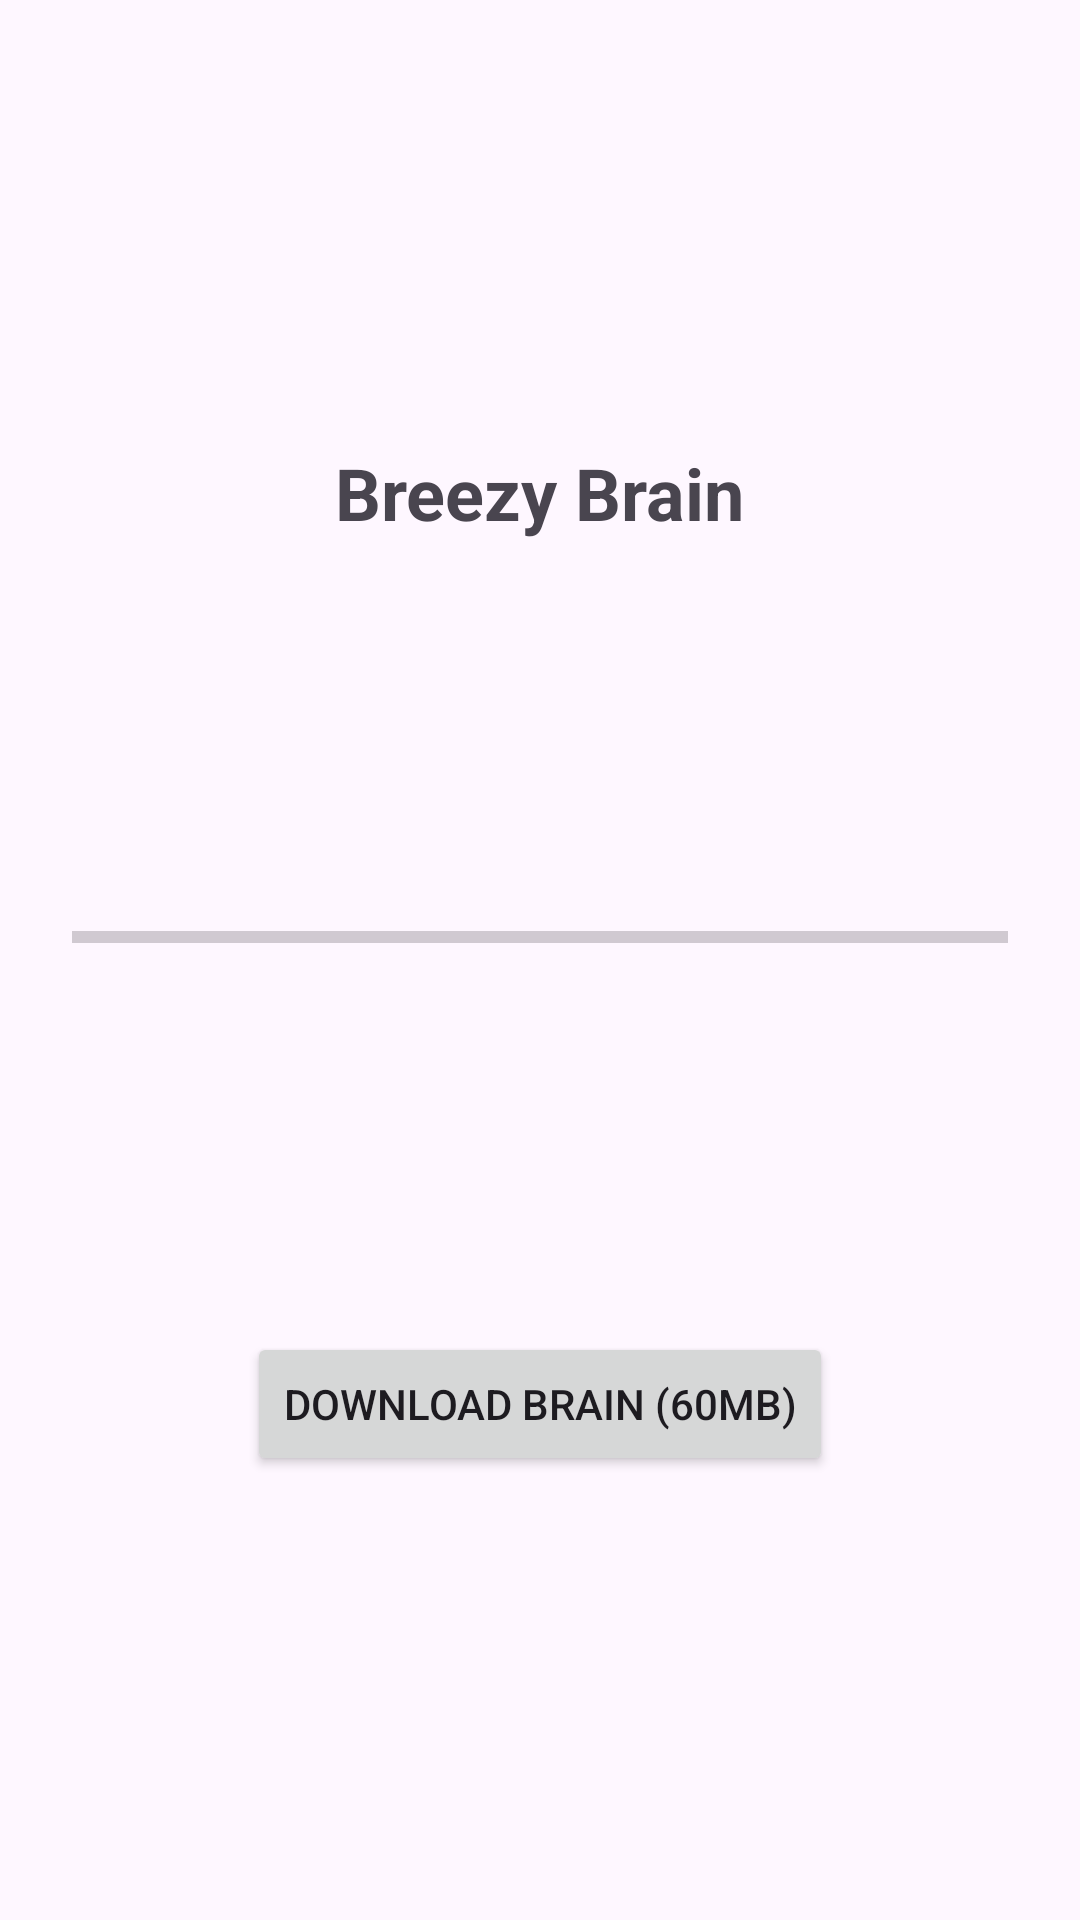

Write the Android layout XML for this screen, with the resource values it uses.
<!-- AndroidManifest.xml: application theme Theme.BreezyAssistant -->
<!-- res/layout/activity_model_download.xml -->
<?xml version="1.0" encoding="utf-8"?>
<androidx.constraintlayout.widget.ConstraintLayout xmlns:android="http://schemas.android.com/apk/res/android"
    xmlns:app="http://schemas.android.com/apk/res-auto"
    android:layout_width="match_parent"
    android:layout_height="match_parent"
    android:padding="24dp">

    <TextView
        android:id="@+id/downloadStatusText"
        android:layout_width="wrap_content"
        android:layout_height="wrap_content"
        android:text="Breezy Brain"
        android:textSize="24sp"
        android:textStyle="bold"
        app:layout_constraintBottom_toTopOf="@+id/downloadProgressBar"
        app:layout_constraintEnd_toEndOf="parent"
        app:layout_constraintStart_toStartOf="parent"
        app:layout_constraintTop_toTopOf="parent" />

    <ProgressBar
        android:id="@+id/downloadProgressBar"
        style="?android:attr/progressBarStyleHorizontal"
        android:layout_width="0dp"
        android:layout_height="wrap_content"
        android:max="100"
        app:layout_constraintBottom_toTopOf="@+id/downloadButton"
        app:layout_constraintEnd_toEndOf="parent"
        app:layout_constraintStart_toStartOf="parent"
        app:layout_constraintTop_toBottomOf="@+id/downloadStatusText" />

    <Button
        android:id="@+id/downloadButton"
        android:layout_width="wrap_content"
        android:layout_height="wrap_content"
        android:text="Download Brain (60MB)"
        app:layout_constraintBottom_toBottomOf="parent"
        app:layout_constraintEnd_toEndOf="parent"
        app:layout_constraintStart_toStartOf="parent"
        app:layout_constraintTop_toBottomOf="@+id/downloadProgressBar" />

</androidx.constraintlayout.widget.ConstraintLayout>
<!-- resources referenced by this layout -->
<resources>
  <style name="Theme.BreezyAssistant" parent="Base.Theme.BreezyAssistant" />
  <style name="Base.Theme.BreezyAssistant" parent="Theme.Material3.DayNight.NoActionBar">
          
          
      </style>
</resources>
